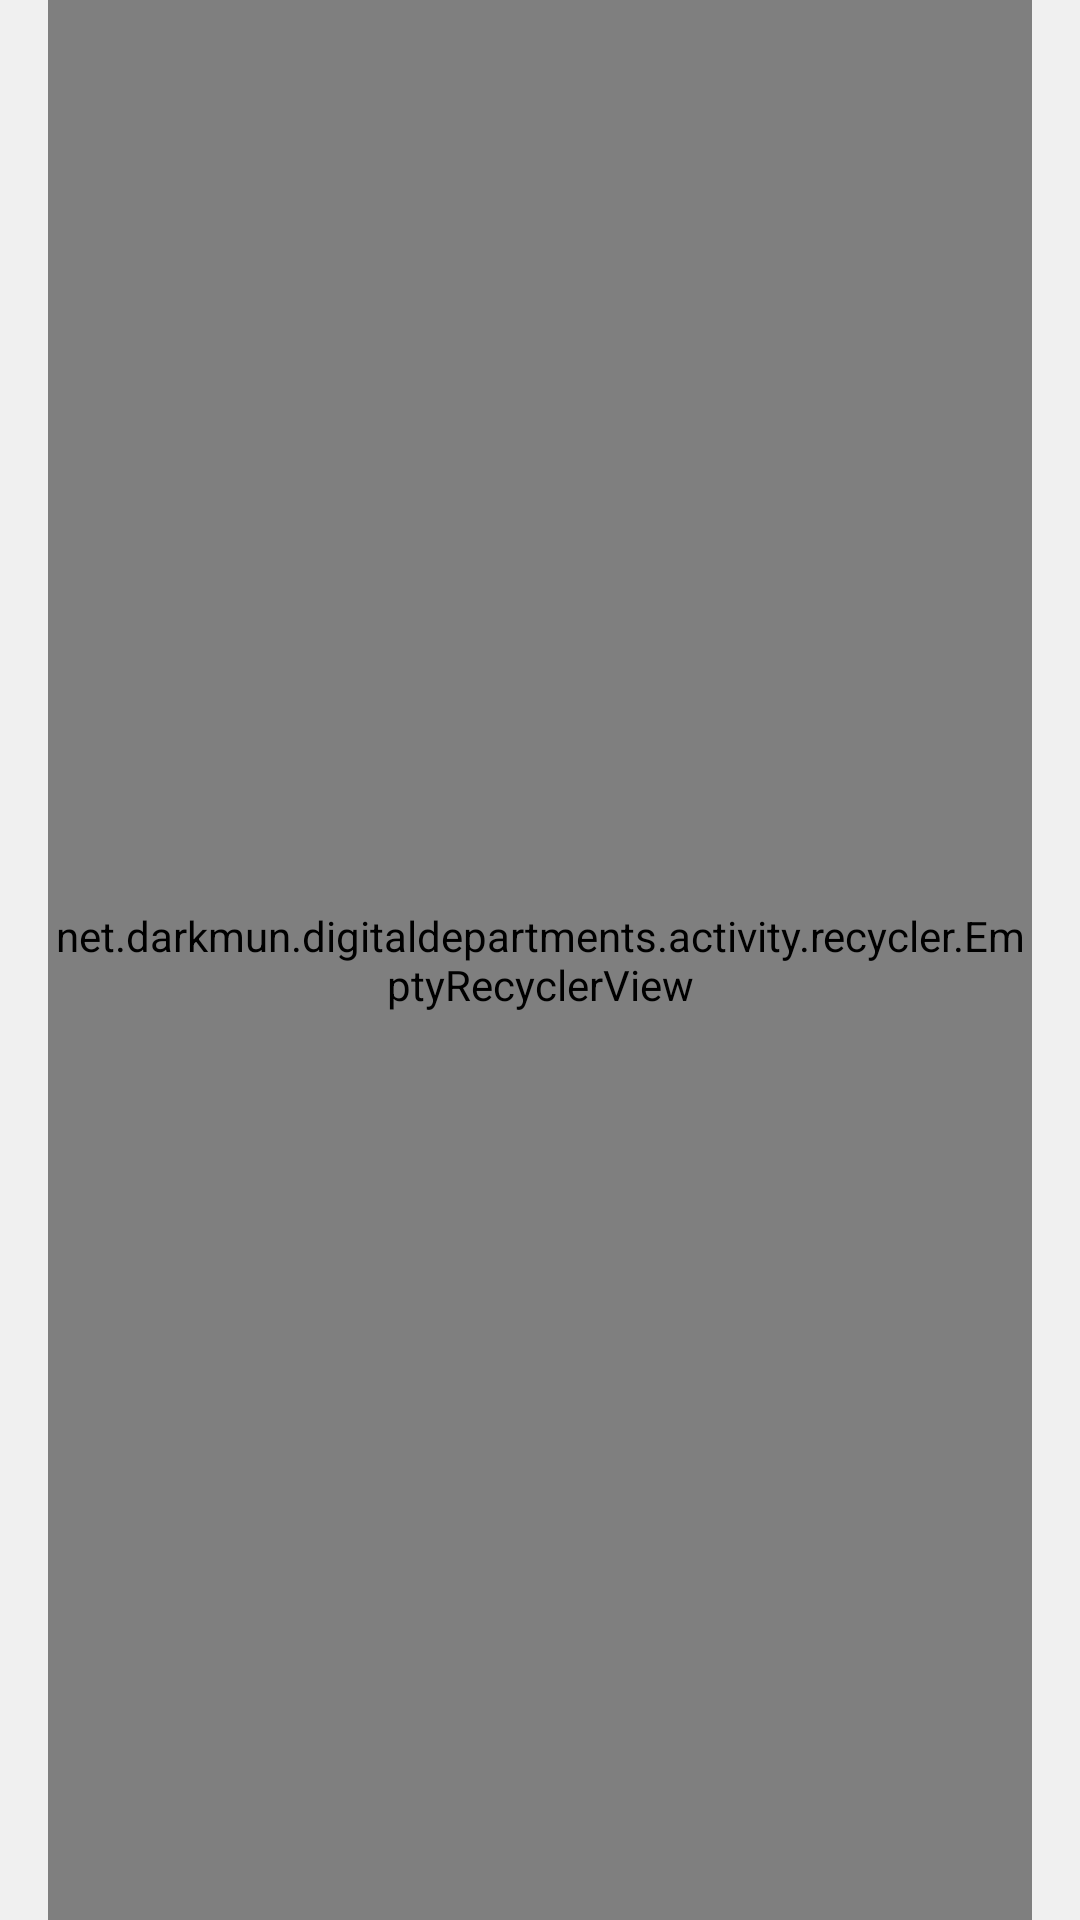

Write the Android layout XML for this screen, with the resource values it uses.
<!-- AndroidManifest.xml: application theme Theme.DigitalDepartments -->
<!-- res/layout/fragment_my_activities.xml -->
<?xml version="1.0" encoding="utf-8"?>
<androidx.constraintlayout.widget.ConstraintLayout
    xmlns:android="http://schemas.android.com/apk/res/android"
    xmlns:app="http://schemas.android.com/apk/res-auto"
    xmlns:tools="http://schemas.android.com/tools"
    android:layout_width="match_parent"
    android:layout_height="match_parent"
    tools:context=".activity.MyActivitiesFragment"
    android:background="@color/light_gray"
    android:paddingHorizontal="@dimen/start_end_padding">

    <net.darkmun.digitaldepartments.activity.recycler.EmptyRecyclerView
        android:id="@+id/recycler_view_my"
        android:layout_width="0dp"
        android:layout_height="match_parent"

        tools:listitem="@layout/item_my_activity"

        app:layout_constraintStart_toStartOf="parent"
        app:layout_constraintEnd_toEndOf="parent"/>

    <LinearLayout
        android:id="@+id/empty_recycler_view"
        android:layout_width="wrap_content"
        android:layout_height="wrap_content"
        android:orientation="vertical"
        android:gravity="center"
        android:visibility="gone"

        app:layout_constraintTop_toTopOf="parent"
        app:layout_constraintBottom_toBottomOf="parent"
        app:layout_constraintStart_toStartOf="parent"
        app:layout_constraintEnd_toEndOf="parent">

        <TextView
            android:layout_width="wrap_content"
            android:layout_height="wrap_content"
            android:text="@string/empty_activities_main"
            android:textSize="@dimen/large_text"
            android:textStyle="bold"
            android:textAlignment="center"/>

        <TextView
            android:layout_width="wrap_content"
            android:layout_height="wrap_content"
            android:layout_marginTop="8dp"

            android:text="@string/empty_activities_sub"
            android:textSize="@dimen/small_text"
            android:textColor="@color/gray"
            android:textAlignment="center"/>
    </LinearLayout>

</androidx.constraintlayout.widget.ConstraintLayout>
<!-- res/layout/item_my_activity.xml (included above) -->
<?xml version="1.0" encoding="utf-8"?>
<androidx.constraintlayout.widget.ConstraintLayout xmlns:android="http://schemas.android.com/apk/res/android"
    xmlns:app="http://schemas.android.com/apk/res-auto"
    android:layout_width="match_parent"
    android:layout_height="wrap_content"
    android:layout_marginHorizontal="4dp"
    android:background="@drawable/item_activity_layout_bg"
    android:elevation="@dimen/rv_item_elevation"
    android:paddingHorizontal="@dimen/start_end_padding">

    <TextView
        android:id="@+id/distance"
        android:layout_width="0dp"
        android:layout_height="wrap_content"
        android:text="@string/distance_example"
        android:textSize="@dimen/large_text"
        android:textStyle="bold"
        android:layout_marginTop="16dp"

        app:layout_constraintTop_toTopOf="parent"
        app:layout_constraintStart_toStartOf="parent"
        app:layout_constraintEnd_toEndOf="parent"/>

    <TextView
        android:id="@+id/duration"
        android:layout_width="0dp"
        android:layout_height="wrap_content"
        android:text="@string/duration_example"
        android:textSize="@dimen/small_text"
        android:layout_marginTop="4dp"

        app:layout_constraintTop_toBottomOf="@id/distance"
        app:layout_constraintStart_toStartOf="parent"
        app:layout_constraintEnd_toEndOf="parent"/>

    <TextView
        android:id="@+id/activity_name"
        android:layout_width="0dp"
        android:layout_height="wrap_content"
        android:text="@string/activity_name_example"
        android:textSize="@dimen/small_text"
        android:layout_marginTop="16dp"
        android:layout_marginBottom="16dp"

        app:layout_constraintTop_toBottomOf="@id/duration"
        app:layout_constraintStart_toStartOf="parent"
        app:layout_constraintEnd_toStartOf="@id/activity_date"
        app:layout_constraintBottom_toBottomOf="parent"/>

    <TextView
        android:id="@+id/activity_date"
        android:layout_width="0dp"
        android:layout_height="wrap_content"
        android:text="@string/activity_date_example"
        android:textSize="@dimen/small_text"
        android:layout_marginTop="16dp"
        android:layout_marginBottom="16dp"
        android:textAlignment="textEnd"
        android:textColor="@color/gray"

        app:layout_constraintTop_toBottomOf="@id/duration"
        app:layout_constraintStart_toEndOf="@id/activity_name"
        app:layout_constraintEnd_toEndOf="parent"
        app:layout_constraintBottom_toBottomOf="parent"/>

</androidx.constraintlayout.widget.ConstraintLayout>
<!-- resources referenced by this layout -->
<resources>
  <color name="gray">#808080</color>
  <color name="light_gray">#F0F0F0</color>
  <dimen name="large_text">24sp</dimen>
  <dimen name="rv_item_elevation">3dp</dimen>
  <dimen name="small_text">16sp</dimen>
  <dimen name="start_end_padding">16dp</dimen>
  <style name="Theme.DigitalDepartments" parent="Base.Theme.DigitalDepartments" />
  <style name="Base.Theme.DigitalDepartments" parent="Theme.Material3.DayNight.NoActionBar">
          
          
      </style>
</resources>
